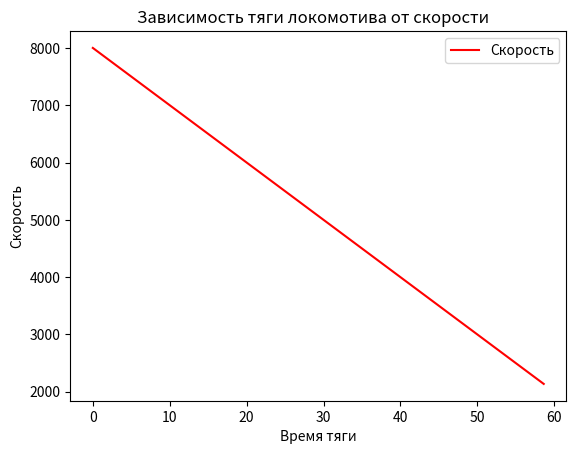

Source code (Python):

import numpy as np
from scipy.integrate import odeint
import matplotlib.pyplot as plt


t = np.arange(1, 200, 1)
 

def radio_function(v, t):
    dmdt = (b-k*v)/m
    return dmdt
v_0=0
v=4
b=8000
m=15*(10**3)
k=100

 

solve_Bi = odeint(radio_function, v_0, t)
F=b-k*solve_Bi[:,0]
# Построение решения в виде графика функции
plt.plot(solve_Bi[:,0], F,color='r', label='Скорость')
plt.xlabel('Время тяги')
plt.ylabel('Скорость')
plt.title('Зависимость тяги локомотива от cкорости   ')
plt.legend()

plt.show()